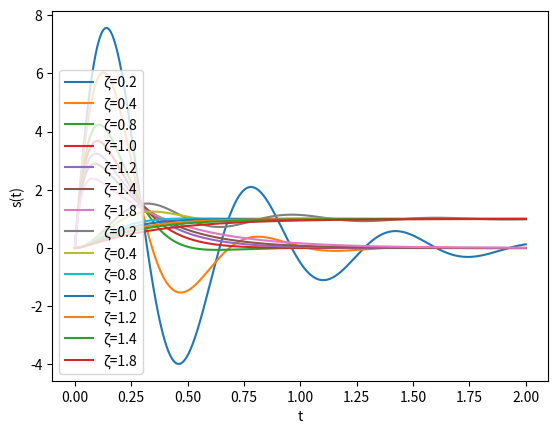
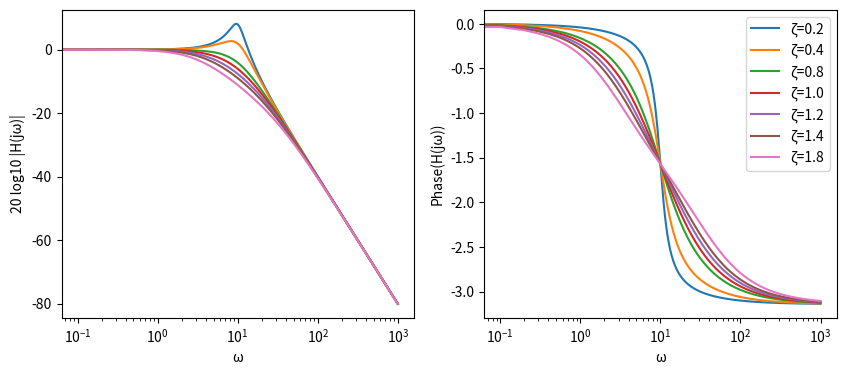

Write Python code to recreate these figures, in order.
import numpy as np
import matplotlib.pyplot as plt

def compute_impulse_response(ζ, ω_n):
    if ζ == 1:
        def impulse_response(t):            
            return (ω_n ** 2) * t * np.exp(-ω_n * t) 
        return impulse_response
    
    # ζ != 1 cases can be considered together
    if ζ < 1:
        ζ = ζ + 0j
    c_p = -ζ * ω_n + ω_n * np.sqrt(ζ ** 2 - 1)
    c_m = -ζ * ω_n - ω_n * np.sqrt(ζ ** 2 - 1)

    def impulse_response(t):
        return ω_n / (2 * np.sqrt(ζ ** 2 - 1)) * (np.exp(c_p * t) - np.exp(c_m * t))

    return impulse_response

times = np.linspace(0, 2, 1000)
ζ_values = [0.2, 0.4, 0.8, 1.0, 1.2, 1.4, 1.8]
ω_n = 10

for ζ in ζ_values:
    impulse_response = compute_impulse_response(ζ, ω_n)
    plt.plot(times, impulse_response(times).real, label=f"ζ={ζ}")
    
plt.ylabel("h(t)")
plt.xlabel("t")
plt.legend()

def compute_step_response(ζ, ω_n):
    if ζ == 1:
        def step_response(t):            
            return 1 - np.exp(-ω_n * t) * (1 + ω_n * t)
        return step_response
    
    if ζ < 1:
        ζ = ζ + 0j
    c_p = -ζ * ω_n + ω_n * np.sqrt(ζ ** 2 - 1)
    c_m = -ζ * ω_n - ω_n * np.sqrt(ζ ** 2 - 1)

    def step_response(t):
        return 1 + (ω_n / (2 * np.sqrt(ζ ** 2 - 1))) * (np.exp(c_p * t)/c_p - np.exp(c_m * t)/c_m)

    return step_response

for ζ in ζ_values:
    step_response = compute_step_response(ζ, ω_n)
    plt.plot(times, step_response(times).real, label=f"ζ={ζ}")
    
plt.ylabel("s(t)")
plt.xlabel("t")
plt.legend()

def compute_frequency_response(ζ, ω_n):
    if ζ == 1:
        def frequency_response(ω):            
            return ω_n ** 2 / (1j * ω + ω_n) ** 2
        return frequency_response
    
    if ζ < 1:
        ζ = ζ + 0j
    
    prefactor = ω_n / (2 * np.sqrt(ζ ** 2 - 1))
    c_p = -ζ * ω_n + ω_n * np.sqrt(ζ ** 2 - 1)
    c_m = -ζ * ω_n - ω_n * np.sqrt(ζ ** 2 - 1)

    def frequency_response(ω):
        return prefactor * ( (1 / (1j * ω - c_p)) - (1 / (1j * ω - c_m)) )

    return frequency_response

fig, ax = plt.subplots(1, 2, figsize=(10, 4))
ω_n = 10
omega_range = np.linspace(0, 100 * ω_n, 10000)

for ζ in ζ_values:
    frequency_response = compute_frequency_response(ζ, ω_n)
    ax[0].plot(omega_range, 20 * np.log10(np.abs(frequency_response(omega_range))), label=f"ζ={ζ}")
    ax[1].plot(omega_range, np.angle(frequency_response(omega_range)), label=f"ζ={ζ}")  
    
ax[0].set_xlabel("ω")
ax[0].set_ylabel("20 log10 |H(jω)|")
ax[0].set_xscale("log")

ax[1].set_xlabel("ω")
ax[1].set_ylabel("Phase(H(jω))")
ax[1].set_xscale("log")

plt.legend()

